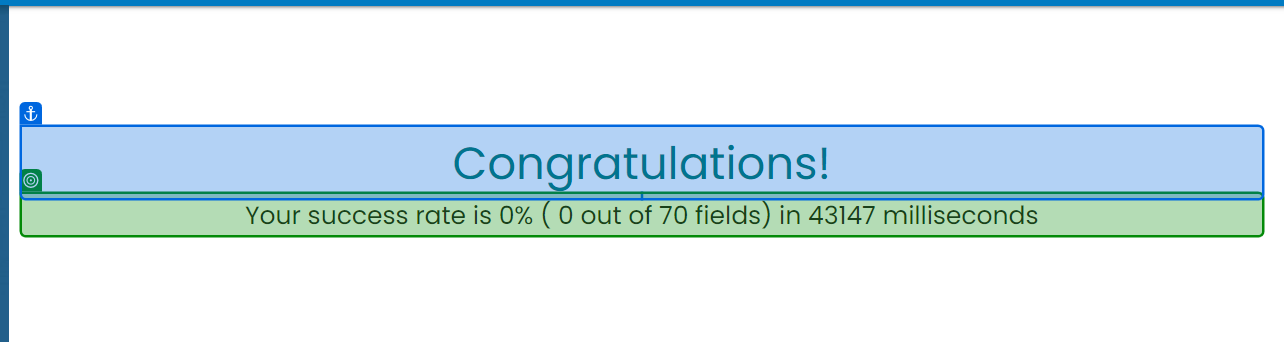
Task: Robotic Enterprise Framework
Workflow: RPA_Challenge

Step 1 [then]: get-text from the element in window 'Rpa Challenge' (chrome.exe)
